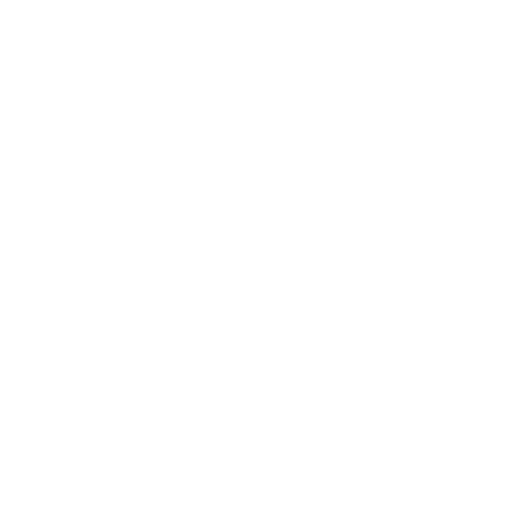
t = 0.00 s
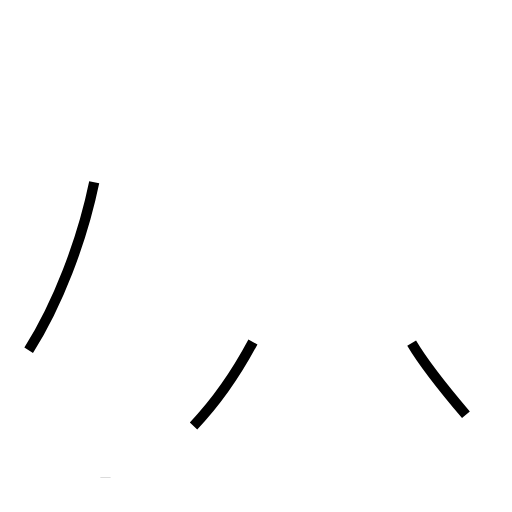
t = 1.10 s
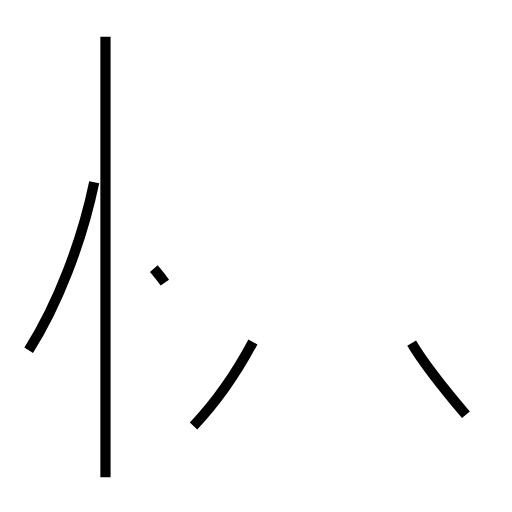
t = 2.44 s
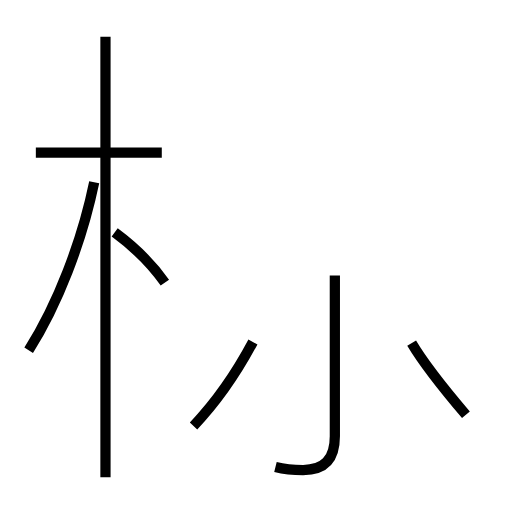
t = 3.67 s
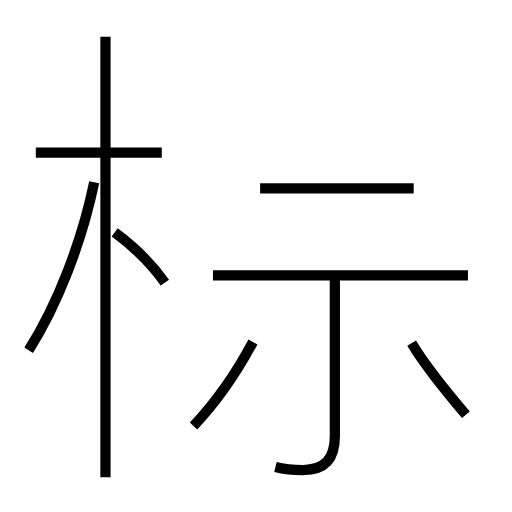
t = 4.87 s
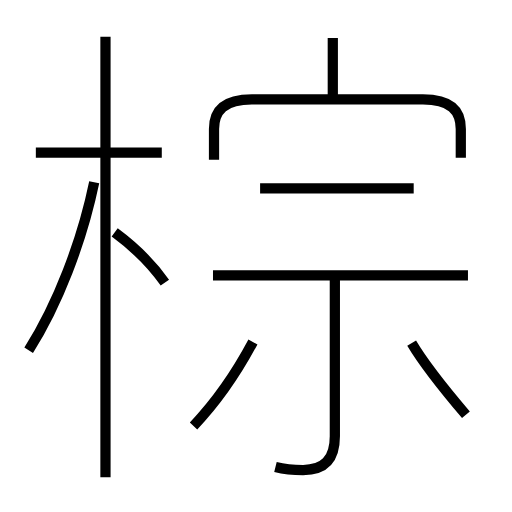
t = 6.04 s

The animated SVG that drew these frames (rendered in a browser with its animation timeline set to each time). Animation: 11 SMIL elements (animate=11); one cycle of 6.04 s.

<?xml version='1.0' encoding='utf-8'?>
<svg viewBox="0.0 -6.0 50.0 50.0" version="1.1" xmlns="http://www.w3.org/2000/svg"><rect x="-1000" y="-1000" width="2000" height="2000" stroke="white" fill="white" /><g style="fill:none;stroke:#000000;stroke-width:1"><path d="M 45.5 -3.5 C 43.8 -5.5 41.5 -8.3 40.2 -10.5 " transform="translate(0.0 38.0)" stroke-dasharray="8.789352279676837" stroke-dashoffset="8.789352279676837"><animate attributeName="stroke-dashoffset" from="8.789352279676837" to="0" dur="0.2636805683903051s" begin="0s" fill="freeze" /></path><path d="M 2.8 -9.8 C 5.6 -14.2 8.0 -20.4 9.2 -26.2 " transform="translate(0.0 38.0)" stroke-dasharray="17.691938281887836" stroke-dashoffset="17.691938281887836"><animate attributeName="stroke-dashoffset" from="17.691938281887836" to="0" dur="0.530758148456635s" begin="0.2636805683903051s" fill="freeze" /></path><path d="M 18.9 -2.4 C 20.9 -4.5 23.1 -7.6 24.7 -10.6 " transform="translate(0.0 38.0)" stroke-dasharray="10.071425855603064" stroke-dashoffset="10.071425855603064"><animate attributeName="stroke-dashoffset" from="10.071425855603064" to="0" dur="0.3021427756680919s" begin="0.7944387168469402s" fill="freeze" /></path><path d="M 10.3 2.6 L 10.3 -40.4 " transform="translate(0.0 38.0)" stroke-dasharray="43.0" stroke-dashoffset="43.0"><animate attributeName="stroke-dashoffset" from="43.0" to="0" dur="1.29s" begin="1.0965814925150321s" fill="freeze" /></path><path d="M 16.1 -16.4 C 14.9 -18.1 13.1 -19.9 11.2 -21.3 " transform="translate(0.0 38.0)" stroke-dasharray="6.957241174974473" stroke-dashoffset="6.957241174974473"><animate attributeName="stroke-dashoffset" from="6.957241174974473" to="0" dur="0.2087172352492342s" begin="2.386581492515032s" fill="freeze" /></path><path d="M 15.8 -29.1 L 3.5 -29.1 " transform="translate(0.0 38.0)" stroke-dasharray="12.3" stroke-dashoffset="12.3"><animate attributeName="stroke-dashoffset" from="12.3" to="0" dur="0.369s" begin="2.5952987277642663s" fill="freeze" /></path><path d="M 26.9 1.6 C 27.7 1.8 28.6 1.9 29.6 1.9 C 31.6 1.9 32.7 0.9 32.7 -1.4 L 32.7 -17.1 " transform="translate(0.0 38.0)" stroke-dasharray="23.625814850592917" stroke-dashoffset="23.625814850592917"><animate attributeName="stroke-dashoffset" from="23.625814850592917" to="0" dur="0.7087744455177875s" begin="2.964298727764266s" fill="freeze" /></path><path d="M 45.7 -17.1 L 20.8 -17.1 " transform="translate(0.0 38.0)" stroke-dasharray="24.900000000000002" stroke-dashoffset="24.900000000000002"><animate attributeName="stroke-dashoffset" from="24.900000000000002" to="0" dur="0.747s" begin="3.6730731732820536s" fill="freeze" /></path><path d="M 40.4 -25.6 L 25.4 -25.6 " transform="translate(0.0 38.0)" stroke-dasharray="15.0" stroke-dashoffset="15.0"><animate attributeName="stroke-dashoffset" from="15.0" to="0" dur="0.44999999999999996s" begin="4.420073173282054s" fill="freeze" /></path><path d="M 45.0 -28.6 L 45.0 -31.4 C 45.0 -33.2 44.0 -34.3 41.3 -34.3 L 24.6 -34.3 C 21.9 -34.3 20.9 -33.2 20.9 -31.4 L 20.9 -28.4 " transform="translate(0.0 38.0)" stroke-dasharray="33.274507597313224" stroke-dashoffset="33.274507597313224"><animate attributeName="stroke-dashoffset" from="33.274507597313224" to="0" dur="0.9982352279193967s" begin="4.870073173282054s" fill="freeze" /></path><path d="M 32.5 -34.5 L 32.5 -40.3" transform="translate(0.0 38.0)" stroke-dasharray="5.799999999999997" stroke-dashoffset="5.799999999999997"><animate attributeName="stroke-dashoffset" from="5.799999999999997" to="0" dur="0.1739999999999999s" begin="5.868308401201451s" fill="freeze" /></path></g></svg>
